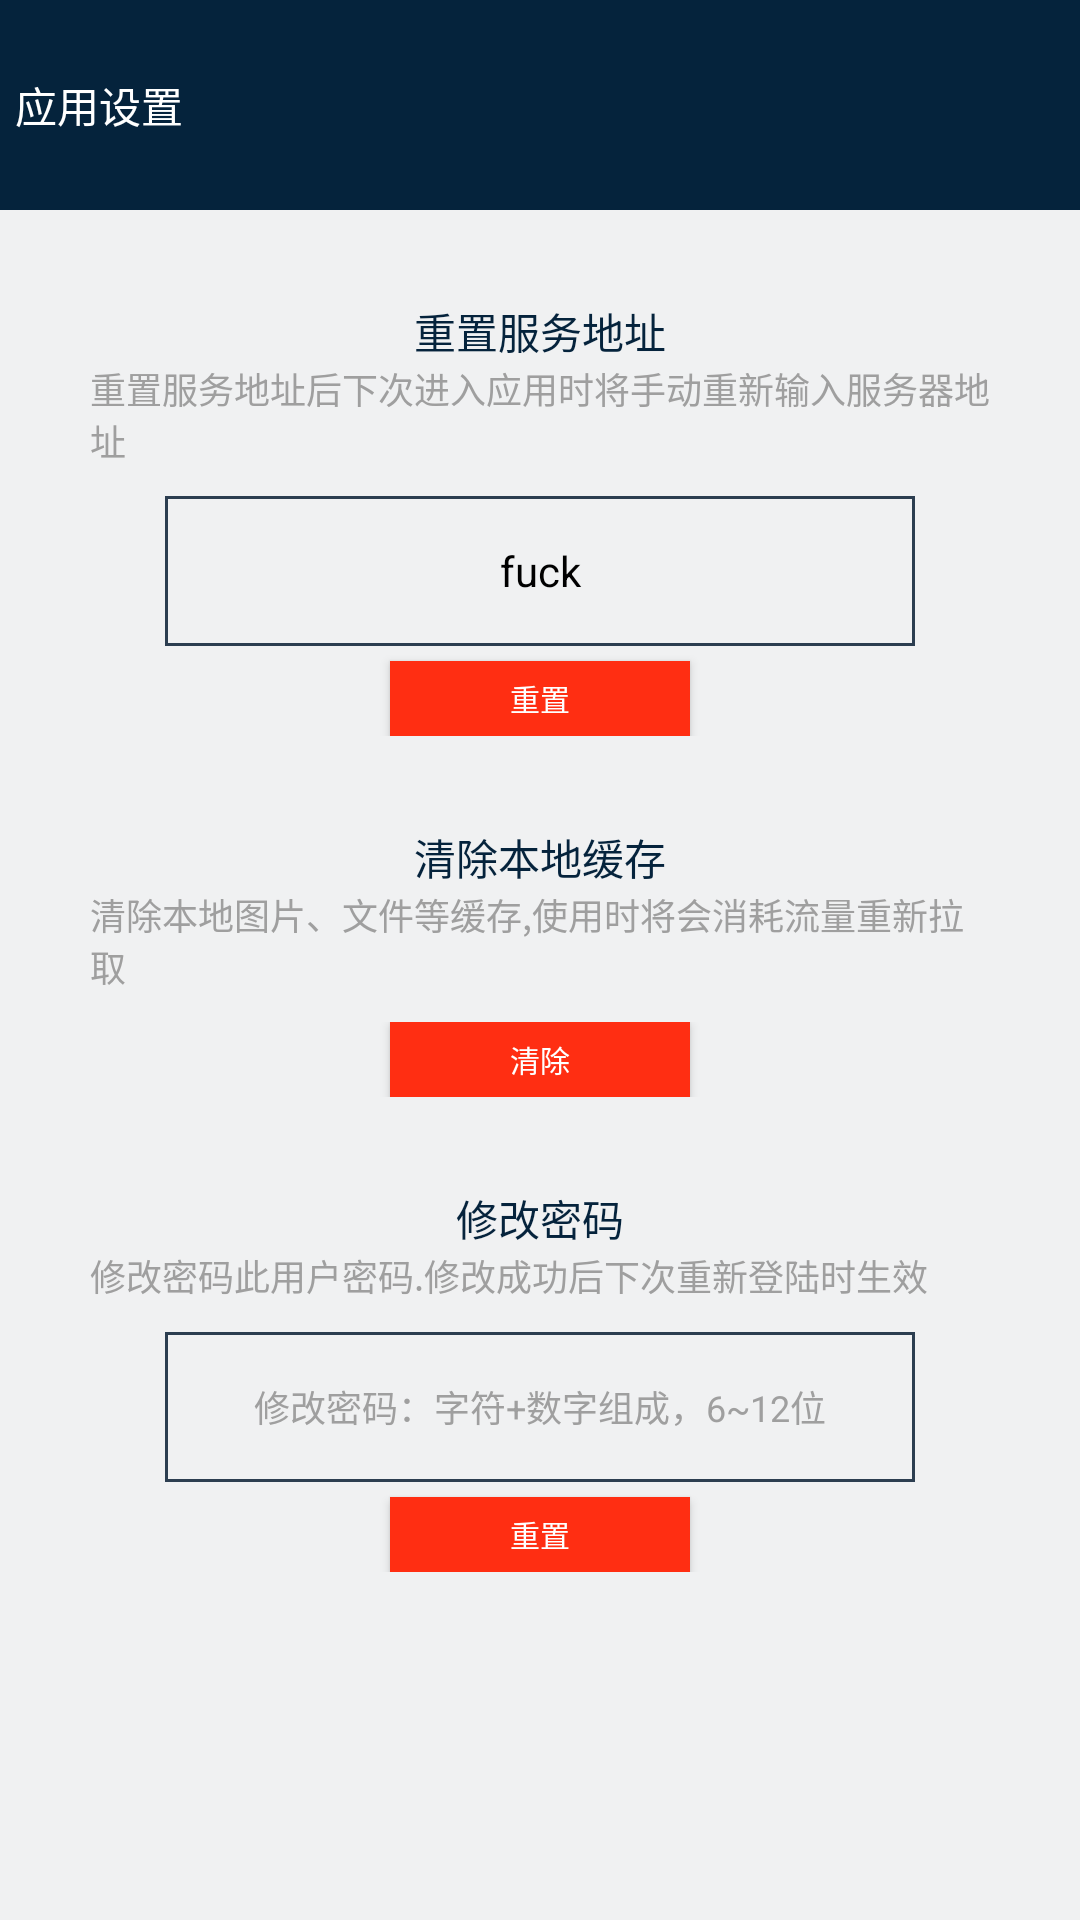

Reconstruct the res/layout file that produces this screen, plus the resources it refers to.
<!-- AndroidManifest.xml: application theme Theme.AppCompat.NoActionBar -->
<!-- res/layout/activity_sys_set.xml -->
<?xml version="1.0" encoding="utf-8"?>
<androidx.constraintlayout.widget.ConstraintLayout xmlns:android="http://schemas.android.com/apk/res/android"
    xmlns:app="http://schemas.android.com/apk/res-auto"
    xmlns:tools="http://schemas.android.com/tools"
    android:layout_width="match_parent"
    android:layout_height="match_parent"
    tools:context=".SysSetActivity">

    <LinearLayout
        android:layout_width="match_parent"
        android:layout_height="match_parent"
        android:background="@color/bg_baobaobackgray"
        android:orientation="vertical">

        <LinearLayout
            android:layout_width="match_parent"
            android:layout_height="70dp"
            android:background="@color/bg_midnight_blue"
            android:orientation="horizontal">

            <TextView
                android:layout_width="wrap_content"
                android:layout_height="wrap_content"
                android:layout_gravity="center_vertical"
                android:layout_marginLeft="5dp"
                android:text="应用设置"
                android:textColor="@color/bg_white" />


        </LinearLayout>

        <ScrollView
            android:layout_width="fill_parent"
            android:layout_height="wrap_content"
            android:scrollbars="vertical"
            android:fadeScrollbars="true">

            <LinearLayout
                android:layout_width="match_parent"
                android:layout_height="wrap_content"
                android:orientation="vertical">

                <LinearLayout
                    android:layout_width="match_parent"
                    android:layout_height="wrap_content"
                    android:layout_marginTop="30dp"
                    android:orientation="vertical">

                    <TextView
                        android:layout_width="wrap_content"
                        android:layout_height="wrap_content"
                        android:layout_gravity="center_horizontal"
                        android:textColor="@color/bg_midnight_blue"
                        android:text="重置服务地址"/>


                    <TextView
                        android:layout_height="wrap_content"
                        android:textSize="12sp"
                        android:layout_width="300dp"
                        android:gravity="left"
                        android:textColor="@color/bg_main_head_font_body"
                        android:layout_gravity="center_horizontal"
                        android:text="重置服务地址后下次进入应用时将手动重新输入服务器地址" />

                    <LinearLayout
                        android:layout_width="match_parent"
                        android:layout_height="wrap_content"
                        android:gravity="center"
                        android:layout_marginTop="10dp"
                        android:orientation="vertical">

                        <TextView
                            android:layout_width="250dp"
                            android:layout_height="50dp"
                            android:textColor="@color/bg_black"
                            android:gravity="center"
                            android:background="@drawable/shape_blue_stroke"
                            android:text="fuck"
                            android:layout_gravity="center_horizontal"
                            android:id="@+id/tv_sys_set_serv_addr"/>

                        <Button
                            android:layout_marginTop="5dp"
                            android:layout_width="100dp"
                            android:layout_height="25dp"
                            android:layout_gravity="center"
                            android:textColor="@color/bg_white"
                            android:gravity="center"
                            android:text="重置"
                            android:onClick="onClick"
                            android:textSize="10sp"
                            android:background="@drawable/select_orange_gray"
                            android:id="@+id/bt_sys_set_reset_dir"/>

                    </LinearLayout>

                </LinearLayout>


                <LinearLayout
                    android:layout_width="match_parent"
                    android:layout_height="wrap_content"
                    android:layout_marginTop="30dp"
                    android:orientation="vertical">

                    <TextView
                        android:layout_width="wrap_content"
                        android:layout_height="wrap_content"
                        android:layout_gravity="center_horizontal"
                        android:textColor="@color/bg_midnight_blue"
                        android:text="清除本地缓存"/>


                    <TextView
                        android:layout_width="300dp"
                        android:gravity="left"
                        android:layout_height="wrap_content"
                        android:textSize="12sp"
                        android:textColor="@color/bg_main_head_font_body"
                        android:layout_gravity="center_horizontal"
                        android:text="清除本地图片、文件等缓存,使用时将会消耗流量重新拉取" />

                    <LinearLayout
                        android:layout_width="match_parent"
                        android:layout_height="wrap_content"
                        android:gravity="center"
                        android:layout_marginTop="10dp"
                        android:orientation="horizontal">

                        <Button
                            android:layout_width="100dp"
                            android:layout_height="25dp"
                            android:layout_gravity="center"
                            android:textColor="@color/bg_white"
                            android:gravity="center"
                            android:text="清除"
                            android:onClick="onClick"
                            android:textSize="10sp"
                            android:background="@drawable/select_orange_gray"
                            android:id="@+id/bt_sys_set_clear_cache"/>

                    </LinearLayout>

                </LinearLayout>


            <LinearLayout
                android:layout_width="match_parent"
                android:layout_height="wrap_content"
                android:orientation="vertical">

                <LinearLayout
                    android:layout_width="match_parent"
                    android:layout_height="wrap_content"
                    android:layout_marginTop="30dp"
                    android:orientation="vertical">

                    <TextView
                        android:layout_width="wrap_content"
                        android:layout_height="wrap_content"
                        android:layout_gravity="center_horizontal"
                        android:textColor="@color/bg_midnight_blue"
                        android:text="修改密码"/>


                    <TextView
                        android:layout_width="300dp"
                        android:gravity="left"
                        android:layout_height="wrap_content"
                        android:textSize="12sp"
                        android:textColor="@color/bg_main_head_font_body"
                        android:layout_gravity="center_horizontal"
                        android:text="修改密码此用户密码.修改成功后下次重新登陆时生效" />

                    <LinearLayout
                        android:layout_width="match_parent"
                        android:layout_height="wrap_content"
                        android:gravity="center"
                        android:layout_marginTop="10dp"
                        android:orientation="vertical">

                        <EditText
                            android:layout_width="250dp"
                            android:layout_height="50dp"
                            android:textSize="12sp"
                            android:textColor="@color/bg_black"
                            android:gravity="center"
                            android:background="@drawable/shape_blue_stroke"
                            android:textColorHint="@color/bg_main_head_font_body"
                            android:singleLine="true"
                            android:hint="修改密码：字符+数字组成，6~12位"
                            android:inputType="textPassword"
                            android:layout_gravity="center_horizontal"
                            android:id="@+id/et_sys_modify_pass"/>

                        <Button
                            android:layout_width="100dp"
                            android:layout_height="25dp"
                            android:layout_marginTop="5dp"
                            android:layout_gravity="center"
                            android:textColor="@color/bg_white"
                            android:gravity="center"
                            android:textSize="10sp"
                            android:text="重置"
                            android:onClick="onClick"
                            android:background="@drawable/select_orange_gray"
                            android:id="@+id/bt_sys_set_modify_pass"/>

                    </LinearLayout>


                </LinearLayout>


            </LinearLayout>

            </LinearLayout>

        </ScrollView>

    </LinearLayout>

</androidx.constraintlayout.widget.ConstraintLayout>
<!-- resources referenced by this layout -->
<resources>
  <color name="bg_baobaobackgray">#f0f1f2</color>
  <color name="bg_black">#000000</color>
  <color name="bg_main_head_font_body">#9f9f9f</color>
  <color name="bg_midnight_blue">#05233C</color>
  <color name="bg_white">#ffffff</color>
  <!-- drawable select_orange_gray (drawable-v24) -->
  <?xml version="1.0" encoding="utf-8"?>
  <selector xmlns:android="http://schemas.android.com/apk/res/android" >
      <item 
          android:state_pressed="true">
          <color android:color="@color/bg_half_trans"/>
      </item>
  
      <item >
          <color android:color="@color/bg_orange"/>
      </item>
  </selector>
  <!-- drawable shape_blue_stroke (drawable-v24) -->
  <?xml version="1.0" encoding="utf-8"?>
  <shape xmlns:android="http://schemas.android.com/apk/res/android"
      android:shape="rectangle">
  
      
      <solid android:color="@color/transparent" />
  
      
      
      
      <stroke
          android:width="1dp"
          android:color="@color/bg_midnight_blue_lighter"
          android:dashGap="0dp"
          android:dashWidth="10dp" />
      <padding
          android:left="2dp"
          android:right="2dp" />
  
  
      <size
          android:width="40dp"
          android:height="60dp" />
  </shape>
  <color name="bg_half_trans">#70000000</color>
  <color name="bg_orange">#FF2E12</color>
  <color name="transparent">#00000000</color>
  <color name="bg_midnight_blue_lighter">#2c3e50</color>
</resources>
